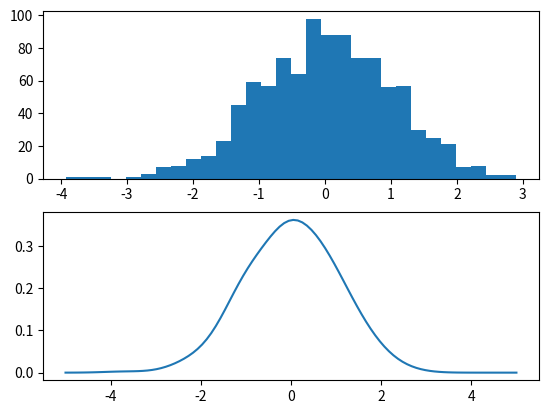
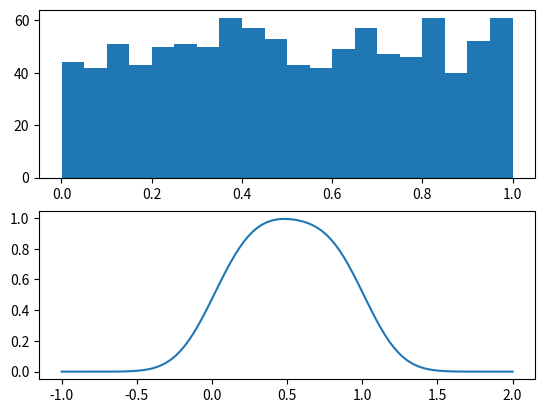

Source code (Python) for these figures, in order:
import numpy as np
import matplotlib.pyplot as plt

def ksdensity(data, width=0.3):
    """Returns kernel smoothing function from data points in data"""
    def ksd(x_axis): # normal pdf
        def n_pdf(x, mu=0., sigma=1.):
            u = (x - mu) / abs(sigma)
            y = (1 / (np.sqrt(2 * np.pi) * abs(sigma)))
            y *= np.exp(-u * u / 2)
            return y
        prob = [n_pdf(x_i, data, width) for x_i in x_axis]
        pdf = [np.average(pr) for pr in prob] # each row is one x value
        return np.array(pdf)
    return ksd
# Plot normal distribution
fig, ax = plt.subplots(2)
x = np.random.randn(1000)
ax[0].hist(x, bins=30) # number of bins
ax[0].plot()
ks_density = ksdensity(x, width=0.4)
# np.linspace(start, stop, number of steps)
x_values = np.linspace(-5., 5., 100)
ax[1].plot(x_values, ks_density(x_values))

# Plot uniform distribution
fig2, ax2 = plt.subplots(2)
x = np.random.rand(1000)
ax2[0].hist(x, bins=20)
ks_density = ksdensity(x, width=0.2)
x_values = np.linspace(-1., 2., 100)
plt.show()
ax2[1].plot(x_values, ks_density(x_values))
plt.show()